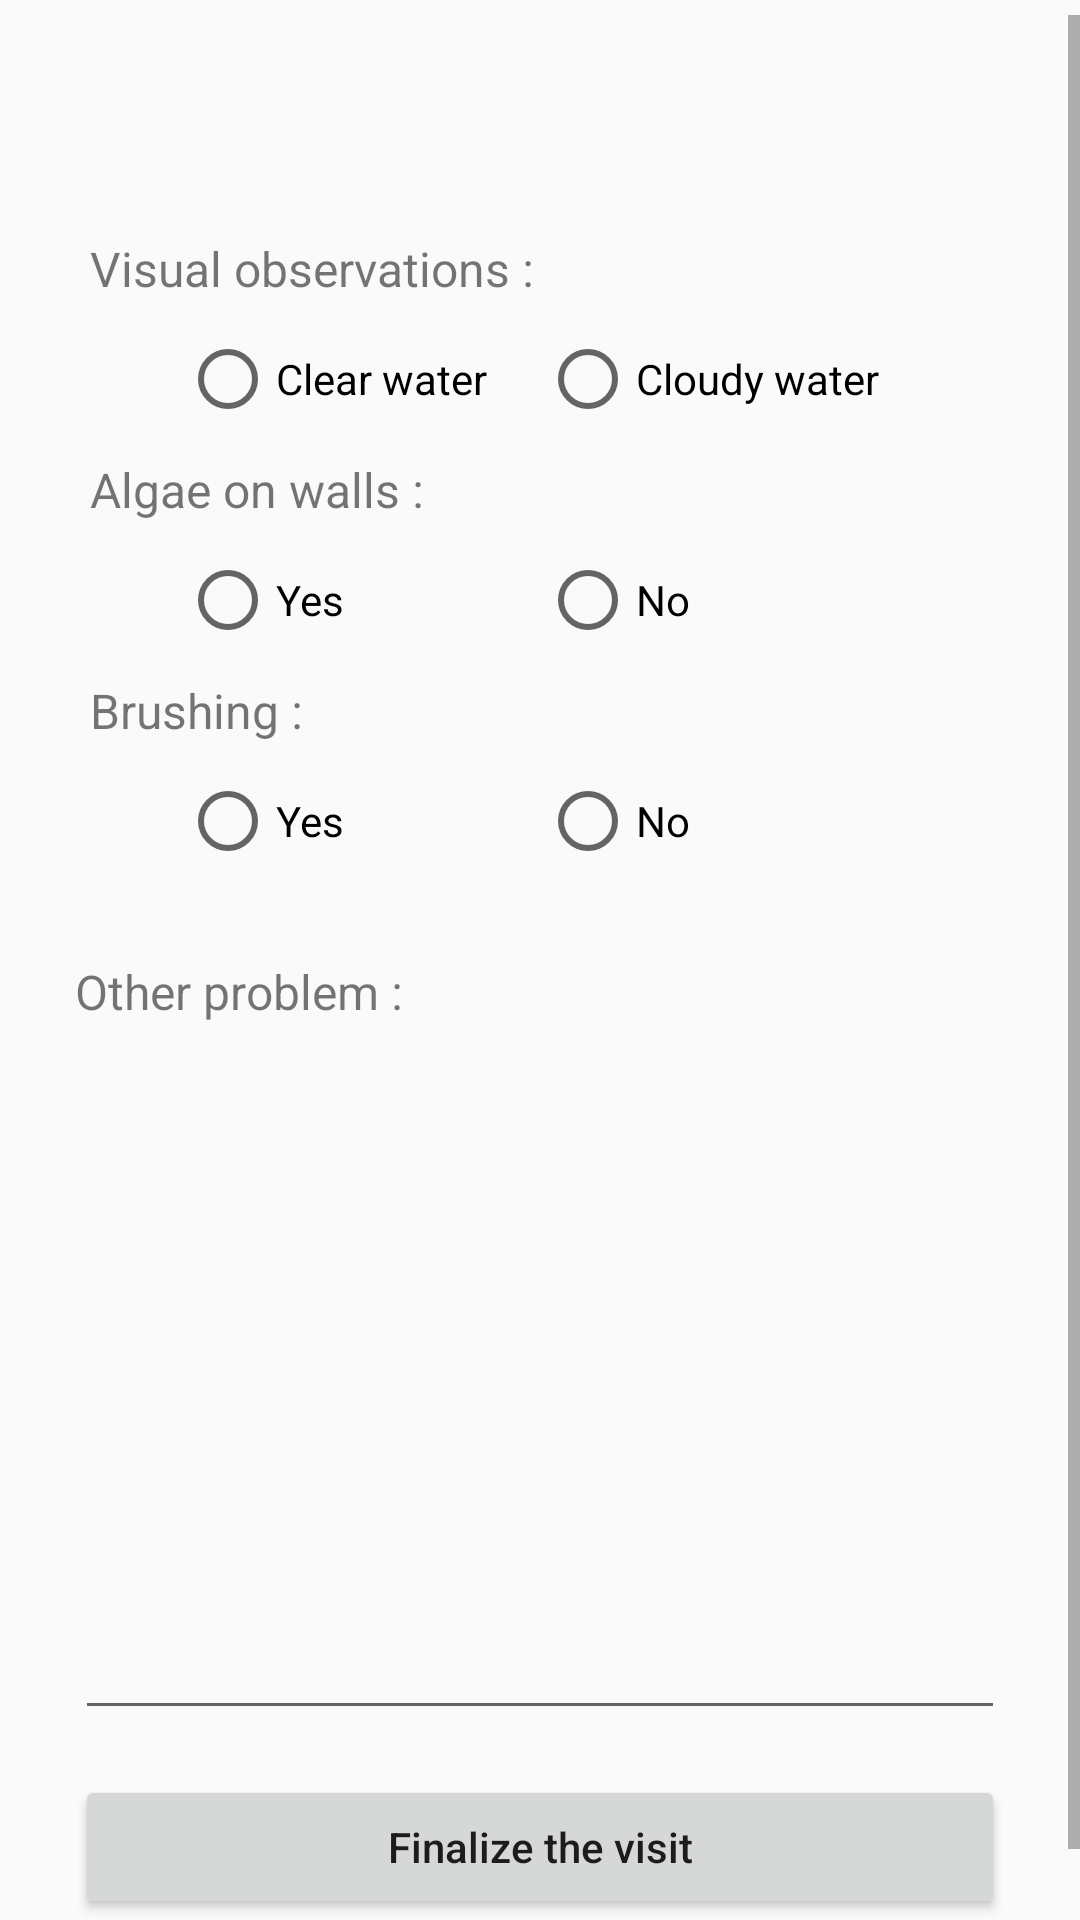

Here is an Android app screen rendered from its layout file. Give the layout XML and the strings, colors and styles it references.
<!-- AndroidManifest.xml: application theme AppTheme -->
<!-- res/layout/fragment_observation.xml -->
<?xml version="1.0" encoding="utf-8"?>
<RelativeLayout xmlns:android="http://schemas.android.com/apk/res/android"
    xmlns:tools="http://schemas.android.com/tools"
    android:layout_width="match_parent"
    android:layout_height="match_parent">


    <ScrollView
        android:layout_width="match_parent"
        android:layout_height="match_parent"
        android:layout_marginTop="5dp">

        <LinearLayout
            android:layout_width="match_parent"
            android:layout_height="wrap_content"
            android:layout_marginStart="25dp"
            android:layout_marginEnd="25dp"
            android:layout_marginBottom="25dp"
            android:focusable="true"
            android:focusableInTouchMode="true"
            android:orientation="vertical">

            <LinearLayout
                android:layout_width="match_parent"
                android:layout_height="wrap_content"
                android:gravity="center"
                android:orientation="horizontal">

                <TextView
                    android:id="@+id/nameCustomerObservation"
                    android:layout_width="match_parent"
                    android:layout_height="wrap_content"
                    android:layout_weight="1"
                    android:gravity="center"
                    android:textAppearance="@style/TextAppearance.AppCompat.Large"
                    android:textSize="25sp"
                    android:textStyle="normal" />
            </LinearLayout>

            <LinearLayout
                android:layout_width="match_parent"
                android:layout_height="match_parent"
                android:layout_marginStart="5dp"
                android:layout_marginTop="10dp"
                android:layout_marginEnd="5dp"
                android:orientation="vertical">

                <TextView
                    android:layout_width="match_parent"
                    android:layout_height="wrap_content"
                    android:layout_marginTop="30dp"
                    android:text="@string/visual_observations"
                    android:textSize="16sp" />

                <RadioGroup
                    android:id="@+id/ObservationVisual"
                    android:layout_width="match_parent"
                    android:layout_height="match_parent"
                    android:layout_marginStart="30dp"
                    android:layout_marginTop="10dp"
                    android:layout_marginEnd="30dp"
                    android:orientation="horizontal">

                    <RadioButton
                        android:layout_width="match_parent"
                        android:layout_height="wrap_content"
                        android:layout_weight="1"
                        android:text="@string/clear_water" />

                    <RadioButton
                        android:layout_width="match_parent"
                        android:layout_height="wrap_content"
                        android:layout_weight="1"
                        android:text="@string/cloudy_water" />
                </RadioGroup>

            </LinearLayout>

            <LinearLayout
                android:layout_width="match_parent"
                android:layout_height="match_parent"
                android:layout_marginStart="5dp"
                android:layout_marginTop="10dp"
                android:layout_marginEnd="5dp"
                android:orientation="vertical">

                <TextView
                    android:layout_width="match_parent"
                    android:layout_height="wrap_content"
                    android:text="@string/algae_on_walls"
                    android:textSize="16sp" />

                <RadioGroup
                    android:id="@+id/ObservationWalls"
                    android:layout_width="match_parent"
                    android:layout_height="match_parent"
                    android:layout_marginStart="30dp"
                    android:layout_marginTop="10dp"
                    android:layout_marginEnd="30dp"
                    android:orientation="horizontal">

                    <RadioButton
                        android:layout_width="match_parent"
                        android:layout_height="wrap_content"
                        android:layout_weight="1"
                        android:text="@string/yes" />

                    <RadioButton
                        android:layout_width="match_parent"
                        android:layout_height="wrap_content"
                        android:layout_weight="1"
                        android:text="@string/no" />
                </RadioGroup>

            </LinearLayout>

            <LinearLayout
                android:layout_width="match_parent"
                android:layout_height="match_parent"
                android:layout_marginStart="5dp"
                android:layout_marginTop="10dp"
                android:layout_marginEnd="5dp"
                android:orientation="vertical">

                <TextView
                    android:layout_width="match_parent"
                    android:layout_height="wrap_content"
                    android:text="@string/brossage"
                    android:textSize="16sp" />

                <RadioGroup
                    android:id="@+id/ObservationBrossage"
                    android:layout_width="match_parent"
                    android:layout_height="match_parent"
                    android:layout_marginStart="30dp"
                    android:layout_marginTop="10dp"
                    android:layout_marginEnd="30dp"
                    android:orientation="horizontal">

                    <RadioButton
                        android:layout_width="match_parent"
                        android:layout_height="wrap_content"
                        android:layout_weight="1"
                        android:text="@string/yes" />

                    <RadioButton
                        android:layout_width="match_parent"
                        android:layout_height="wrap_content"
                        android:layout_weight="1"
                        android:text="@string/no" />
                </RadioGroup>

            </LinearLayout>

            <LinearLayout
                android:layout_width="match_parent"
                android:layout_height="match_parent"
                android:layout_marginTop="15dp"
                android:orientation="vertical">

                <TextView
                    android:id="@+id/textView13"
                    android:layout_width="match_parent"
                    android:layout_height="wrap_content"
                    android:layout_marginTop="15dp"
                    android:text="@string/other_problem"
                    android:textAppearance="@style/TextAppearance.AppCompat.Small"
                    android:textSize="16sp" />

                <LinearLayout
                    android:layout_width="match_parent"
                    android:layout_height="match_parent"
                    android:layout_marginTop="5dp"
                    android:orientation="vertical"
                    android:visibility="visible">

                    <EditText
                        android:id="@+id/ObservationProblem"
                        android:layout_width="match_parent"
                        android:layout_height="wrap_content"
                        android:ems="10"
                        android:gravity="top|left"
                        android:inputType="textMultiLine"
                        android:lines="10"
                        android:maxLines="10"
                        android:minLines="10"
                        android:scrollbars="vertical"
                        android:singleLine="false" />

                </LinearLayout>
            </LinearLayout>

            <Button
                android:id="@+id/workingButtonFinalize"
                android:layout_width="match_parent"
                android:layout_height="match_parent"
                android:layout_marginTop="15dp"
                android:layout_marginBottom="25dp"
                android:gravity="center"
                android:text="@string/finalize_the_visit"
                android:textAllCaps="false" />


        </LinearLayout>

    </ScrollView>

</RelativeLayout>
<!-- resources referenced by this layout -->
<resources>
  <string name="algae_on_walls">Algae on walls : </string>
  <string name="brossage">Brushing :</string>
  <string name="clear_water">Clear water</string>
  <string name="cloudy_water">Cloudy water</string>
  <string name="finalize_the_visit">Finalize the visit</string>
  <string name="no">No</string>
  <string name="other_problem">Other problem : </string>
  <string name="visual_observations">Visual observations : </string>
  <string name="yes">Yes</string>
  <style name="AppTheme" parent="Theme.AppCompat.Light.DarkActionBar">
          
          <item name="colorPrimary">@color/colorPrimary</item>
          <item name="colorPrimaryDark">@color/colorPrimaryDark</item>
          <item name="colorAccent">@color/colorSecondary</item>
      </style>
  <color name="colorPrimary">#039be5</color>
  <color name="colorPrimaryDark">#006db3</color>
  <color name="colorSecondary">#f4b165</color>
</resources>
